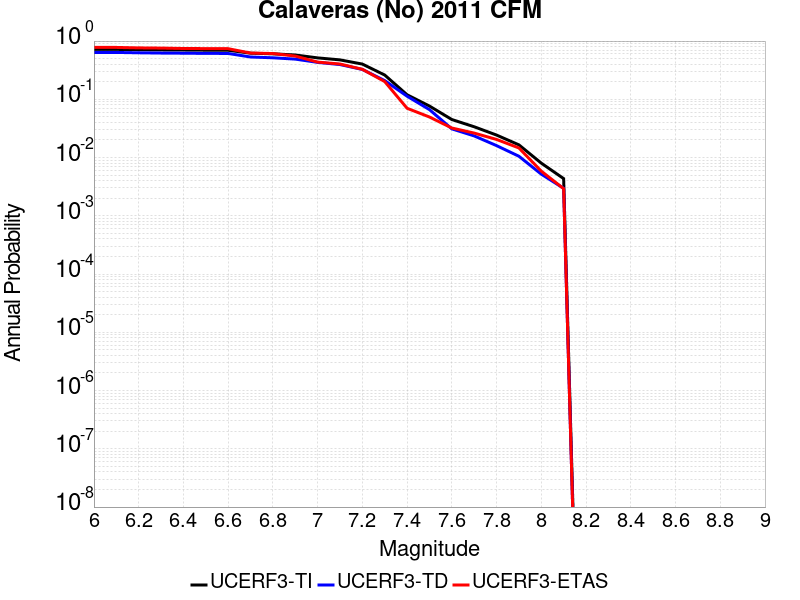

Values plotted in this chart, from the file beside it:
Magnitude, UCERF3-TI Prob, UCERF3-TD Prob, UCERF3-ETAS Prob
6.0, 0.7193, 0.6378, 0.7778
6.1, 0.7193, 0.6378, 0.7778
6.2, 0.7107, 0.6289, 0.7632
6.3, 0.7044, 0.6222, 0.7573
6.4, 0.701, 0.6187, 0.7456
6.5, 0.6966, 0.6141, 0.7427
6.6, 0.6948, 0.6125, 0.7398
6.7, 0.6192, 0.5329, 0.6228
6.8, 0.6042, 0.5163, 0.6111
6.9, 0.5766, 0.4898, 0.5526
7.0, 0.5143, 0.4309, 0.4357
7.1, 0.4753, 0.3951, 0.4035
7.2, 0.4026, 0.3257, 0.3275
7.3, 0.2612, 0.2098, 0.2018
7.4, 0.1197, 0.1131, 0.07018
7.5, 0.07666, 0.06654, 0.04971
7.6, 0.045, 0.0311, 0.03216
7.7, 0.03379, 0.02352, 0.02632
7.8, 0.02434, 0.01604, 0.02047
7.9, 0.01653, 0.01054, 0.01462
8.0, 0.008024, 0.005193, 0.005848
8.1, 0.004354, 0.002964, 0.002924
